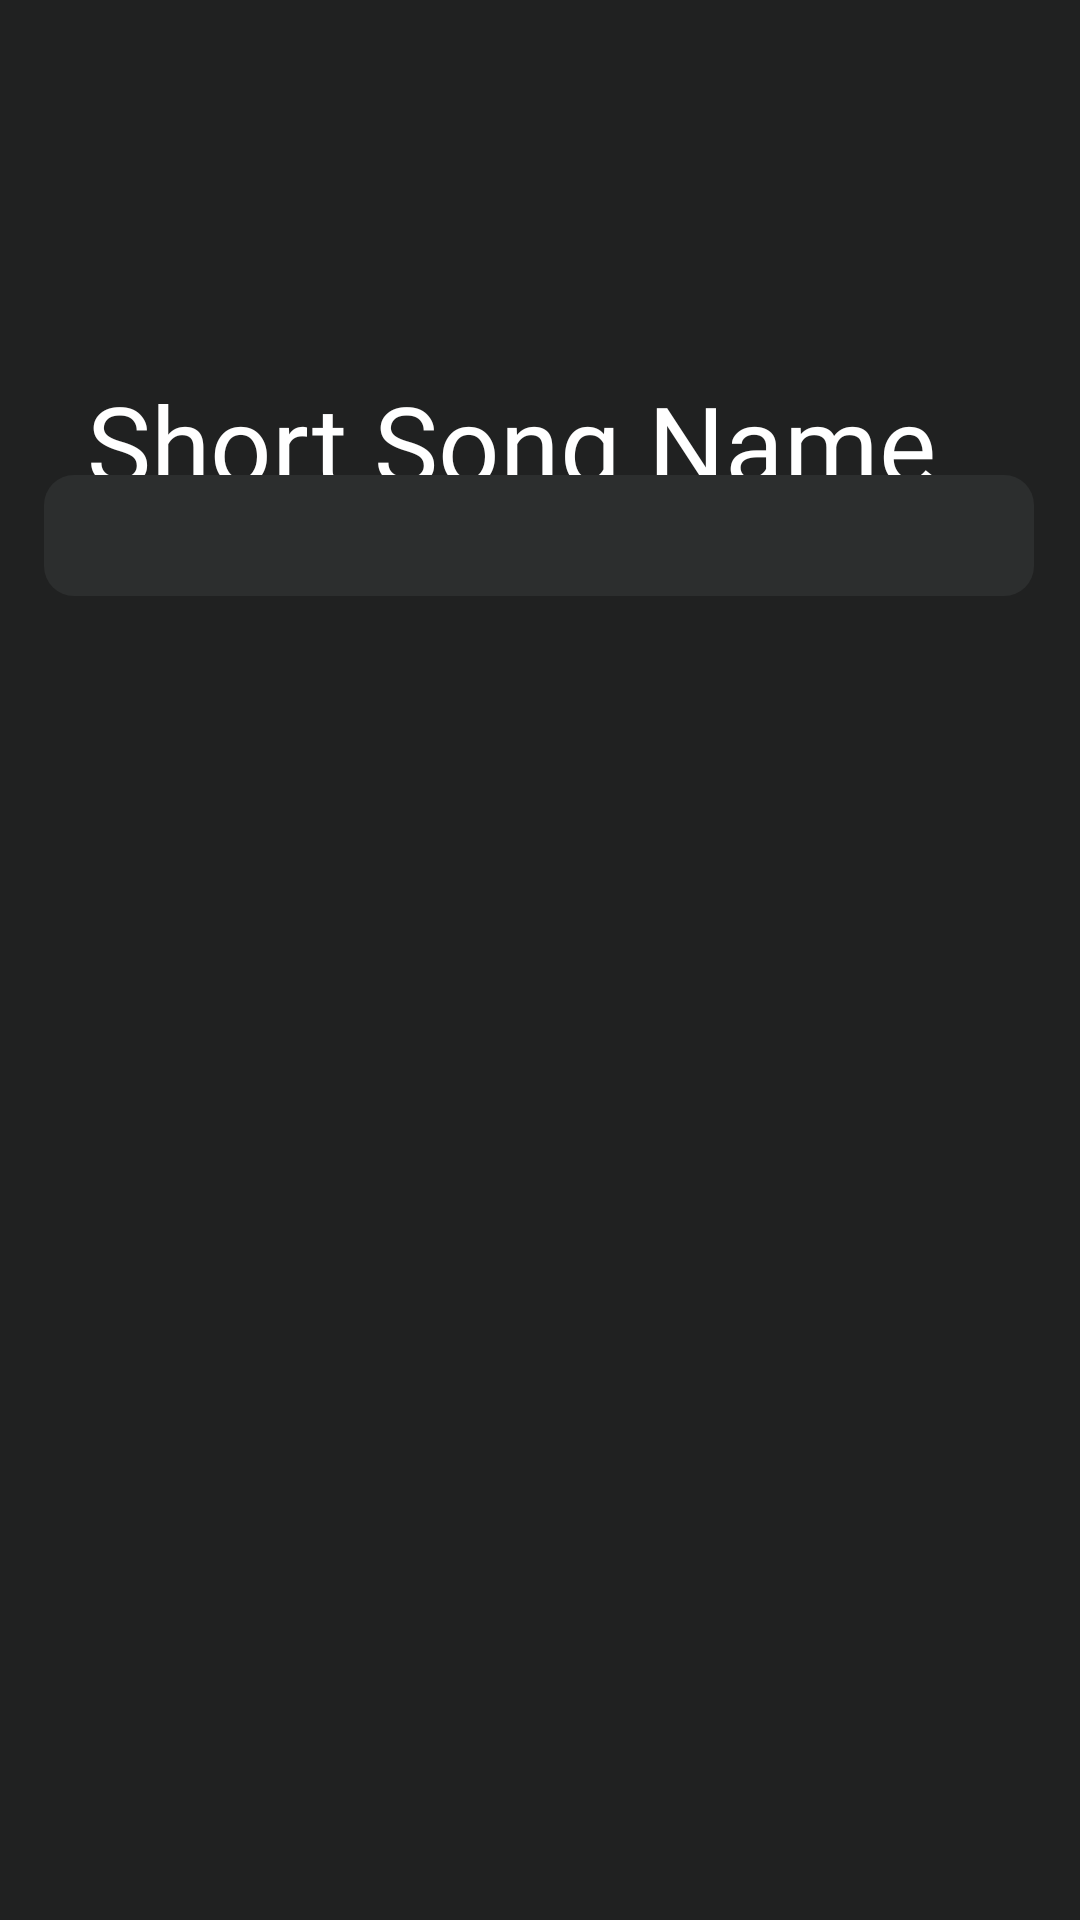

The Android layout XML behind this screen, and the referenced resources:
<!-- AndroidManifest.xml: application theme Theme.Nyrox -->
<!-- res/layout/activity_song_name.xml -->
<?xml version="1.0" encoding="utf-8"?>
<androidx.constraintlayout.widget.ConstraintLayout xmlns:android="http://schemas.android.com/apk/res/android"
    xmlns:app="http://schemas.android.com/apk/res-auto"
    xmlns:tools="http://schemas.android.com/tools"
    android:layout_width="match_parent"
    android:layout_height="match_parent"
    android:background="@color/DarkBG"
    tools:context=".Song_name">

    <TextView
        android:id="@+id/textView3"
        android:layout_width="wrap_content"
        android:layout_height="wrap_content"
        android:layout_marginTop="124dp"
        android:fontFamily="@font/coustard"
        android:text="Short Song Name"
        android:textColor="@color/white"
        android:textSize="36sp"
        app:layout_constraintBottom_toTopOf="@+id/editText"
        app:layout_constraintEnd_toEndOf="parent"
        app:layout_constraintHorizontal_bias="0.378"
        app:layout_constraintStart_toStartOf="parent"
        app:layout_constraintTop_toTopOf="parent"
        app:layout_constraintVertical_bias="0.055" />

    <EditText
        android:id="@+id/editText"
        android:layout_width="330dp"
        android:layout_height="wrap_content"
        android:background="@drawable/textviewbg"
        android:inputType="text"
        android:paddingStart="10dp"
        android:paddingEnd="10dp"
        android:textColor="@color/white"
        android:textSize="30sp"
        app:layout_constraintBottom_toBottomOf="parent"
        app:layout_constraintEnd_toEndOf="parent"
        app:layout_constraintHorizontal_bias="0.492"
        app:layout_constraintStart_toStartOf="parent"
        app:layout_constraintTop_toTopOf="parent"
        app:layout_constraintVertical_bias="0.264" />


    <Button
        android:id="@+id/next"
        android:layout_width="wrap_content"
        android:layout_height="wrap_content"
        android:layout_marginBottom="484dp"
        android:backgroundTint="@color/LightBG"
        android:text="Next"
        android:textAllCaps="false"
        android:textColor="@color/white"
        app:cornerRadius="30sp"
        app:layout_constraintBottom_toBottomOf="parent"
        app:layout_constraintEnd_toEndOf="parent"
        app:layout_constraintHorizontal_bias="0.498"
        app:layout_constraintStart_toStartOf="parent"
        app:layout_constraintTop_toBottomOf="@+id/editText"
        app:layout_constraintVertical_bias="0.76" />

</androidx.constraintlayout.widget.ConstraintLayout>
<!-- resources referenced by this layout -->
<resources>
  <color name="DarkBG">#202121</color>
  <color name="LightBG">#2c2e2e</color>
  <color name="white">#FFFFFFFF</color>
  <!-- drawable textviewbg (drawable) -->
  <?xml version="1.0" encoding="utf-8"?>
  <shape xmlns:android="http://schemas.android.com/apk/res/android"
      android:shape="rectangle">
      <size android:width="400dp" android:height="40dp"/>
      <solid android:color="@color/LightBG"/>
      <corners android:radius="10dp"/>
  
  
  </shape>
  <style name="Theme.Nyrox" parent="Theme.MaterialComponents.DayNight.NoActionBar">
          
          <item name="colorPrimary">@color/purple_500</item>
          <item name="colorPrimaryVariant">@color/Theme</item>
          <item name="colorOnPrimary">@color/white</item>
          
          <item name="colorSecondary">@color/teal_200</item>
          <item name="colorSecondaryVariant">@color/teal_700</item>
          <item name="colorOnSecondary">@color/black</item>
          
          <item name="android:statusBarColor" tools:targetApi="l">?attr/colorPrimaryVariant</item>
          
      </style>
  <color name="purple_500">#FF6200EE</color>
  <color name="Theme">#34C0EB</color>
  <color name="teal_200">#FF03DAC5</color>
  <color name="teal_700">#FF018786</color>
  <color name="black">#FF000000</color>
</resources>
